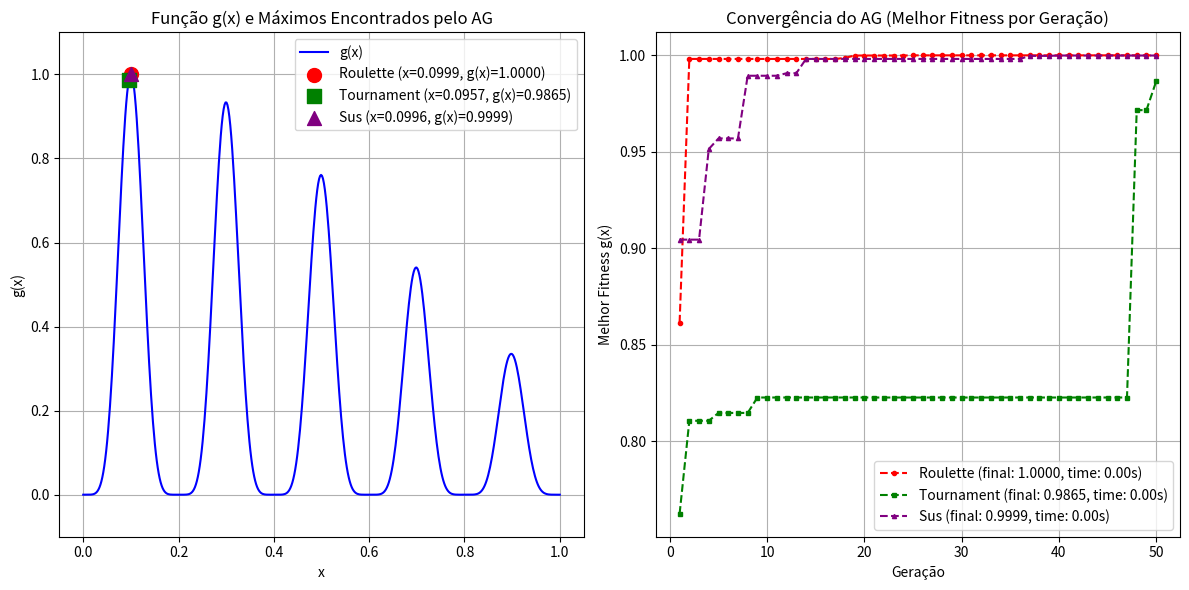

The script that saved this image:
import numpy as np
import matplotlib.pyplot as plt
import random
import time

# Função Objetivo
def g(x):
    #Calcula o valor da função g(x) para um dado x.
    if not (0 <= x <= 1):
    # Retorna um valor muito baixo se x estiver fora do intervalo para penalizar soluções inválidas 
        return -np.inf
    term1 = 2**(-2 * ((x - 0.1) / 0.9)**2)
    term2 = (np.sin(5 * np.pi * x))**6
    return term1 * term2

# Parâmetros do Problema 
LOWER_BOUND = 0.0
UPPER_BOUND = 1.0
INTERVAL_RANGE = UPPER_BOUND - LOWER_BOUND

# Parâmetros do Algoritmo Genético 
# Precisão: Pelo menos 3 casas decimais (1000 pontos).
NUM_BITS = 12
MAX_INT_VALUE = 2**NUM_BITS - 1

# Parâmetros que podem ser ajustados
POPULATION_SIZE = 10     # Tamanho da população
NUM_GENERATIONS = 50    # Número de gerações
CROSSOVER_RATE = 0.6     # Taxa de crossover
MUTATION_RATE = 0.05     # Taxa de mutação (por bit)
TOURNAMENT_SIZE = 5       # Tamanho do torneio (para seleção por torneio)
ELITISM_COUNT = 1         # Número de melhores indivíduos a passar diretamente (elitismo)

def bits_to_float(bits):
    # Converte uma lista/array de bits para um float no intervalo [LOWER_BOUND, UPPER_BOUND].
    # Converte a lista de bits para um inteiro
    integer_value = 0
    for bit in bits:
        integer_value = (integer_value << 1) | bit # Equivalente a integer_value * 2 + bit

    # Mapeia o inteiro para o intervalo [0, 1] e depois para [LOWER_BOUND, UPPER_BOUND]
    float_value = LOWER_BOUND + (integer_value / MAX_INT_VALUE) * INTERVAL_RANGE
    return float_value

def create_individual():
    # Cria um indivíduo aleatório (lista de bits).
    return [random.randint(0, 1) for _ in range(NUM_BITS)]

def create_initial_population(size):
    # Cria uma população inicial de indivíduos aleatórios.
    return [create_individual() for _ in range(size)]

def calculate_fitness(individual):
    # Calcula o fitness de um indivíduo.
    x = bits_to_float(individual)
    return g(x)

def calculate_population_fitness(population):
    # Calcula o fitness de toda a população.
    return [calculate_fitness(ind) for ind in population]

# Métodos de Seleção

def selection_roulette(population, fitnesses):
    # Seleciona um pai usando o método da Roleta.
    total_fitness = sum(fitnesses)
    if total_fitness == 0:
        # Caso onde todos têm fitness 0, seleciona aleatoriamente
        return random.choice(population)

    pick = random.uniform(0, total_fitness)
    current = 0
    for individual, fitness in zip(population, fitnesses):
        current += fitness
        if current > pick:
            return individual
    # Fallback em caso de erro de ponto flutuante
    return population[-1]

def selection_tournament(population, fitnesses, k):
    # Seleciona um pai usando o método de Torneio.
    # Seleciona k indivíduos aleatoriamente da população
    tournament_contenders_indices = random.sample(range(len(population)), k)
    tournament_contenders = [population[i] for i in tournament_contenders_indices]
    tournament_fitnesses = [fitnesses[i] for i in tournament_contenders_indices]

    # Encontra o melhor entre os k selecionados
    winner_index = np.argmax(tournament_fitnesses)
    return tournament_contenders[winner_index]

def selection_sus(population, fitnesses, n_parents):
    # Seleciona n_parents usando Amostragem Universal Estocástica (SUS).
    total_fitness = sum(fitnesses)
    if total_fitness == 0:
        # Se todos fitness são 0, retorna n pais aleatórios
        return random.sample(population, n_parents)

    point_distance = total_fitness / n_parents
    start_point = random.uniform(0, point_distance)
    points = [start_point + i * point_distance for i in range(n_parents)]

    parents = []
    current_cumulative_fitness = 0
    pop_idx = 0
    for point in points:
        while current_cumulative_fitness < point:
            current_cumulative_fitness += fitnesses[pop_idx]
            pop_idx += 1
            if pop_idx >= len(population): # Evita IndexError se todos os pontos caírem após o último
                 pop_idx = len(population) -1
                 break # Sai do while interno se chegou ao fim
        # O pai é o indivíduo cuja faixa de fitness cumulativa contém o ponto
        # Subtrai 1 do pop_idx porque ele foi incrementado uma vez a mais no loop while
        parent_index = max(0, pop_idx - 1)
        parents.append(population[parent_index])

    # Garante que retornamos exatamente n_parents, mesmo com erros de ponto flutuante
    while len(parents) < n_parents:
         parents.append(random.choice(population)) # Adiciona aleatório se faltar

    return parents[:n_parents] # Retorna a quantidade correta


def select_parents(population, fitnesses, num_parents, method='roulette', tournament_size=3):
    # Seleciona um conjunto de pais usando o método especificado.
    parents = []
    if method == 'roulette':
        for _ in range(num_parents):
            parents.append(selection_roulette(population, fitnesses))
    elif method == 'tournament':
        for _ in range(num_parents):
            parents.append(selection_tournament(population, fitnesses, tournament_size))
    elif method == 'sus':
         # SUS seleciona todos os pais de uma vez
         parents = selection_sus(population, fitnesses, num_parents)
    else:
        raise ValueError(f"Método de seleção desconhecido: {method}")

    return parents

def crossover_one_point(parent1, parent2, rate):
    # Realiza crossover de um ponto entre dois pais.
    if random.random() < rate:
        # Escolhe um ponto de corte (sem incluir as extremidades 0 e NUM_BITS)
        crossover_point = random.randint(1, NUM_BITS - 1)
        # Cria filhos trocando as caudas
        child1 = parent1[:crossover_point] + parent2[crossover_point:]
        child2 = parent2[:crossover_point] + parent1[crossover_point:]
        return child1, child2
    else:
        # Se não houver crossover, os filhos são cópias dos pais
        return parent1[:], parent2[:] # Retorna cópias

def mutate_bit_flip(individual, rate):
    # Realiza mutação por inversão de bit em um indivíduo.
    mutated_individual = individual[:] # Cria uma cópia para modificar
    for i in range(NUM_BITS):
        if random.random() < rate:
            mutated_individual[i] = 1 - mutated_individual[i] # Inverte o bit (0->1, 1->0)
    return mutated_individual

def genetic_algorithm(pop_size, num_bits, generations, crossover_rate, mutation_rate,
                      selection_method='roulette', tournament_size=3, elitism_count=1):
    # Executa o algoritmo genético.

    print(f"Iniciando AG com Seleção: {selection_method.upper()}")
    start_time = time.time()

    # 1. Inicialização
    population = create_initial_population(pop_size)
    best_overall_individual = None
    best_overall_fitness = -np.inf
    fitness_history = [] # Para guardar o melhor fitness de cada geração

    for generation in range(generations):
        # 2. Avaliação (Fitness)
        fitnesses = calculate_population_fitness(population)

        # Encontra o melhor da geração atual
        current_best_fitness = max(fitnesses)
        current_best_index = np.argmax(fitnesses)
        current_best_individual = population[current_best_index]

        # Atualiza o melhor global
        if current_best_fitness > best_overall_fitness:
            best_overall_fitness = current_best_fitness
            best_overall_individual = current_best_individual[:] # Guarda cópia

        fitness_history.append(best_overall_fitness)

        if (generation + 1) % 10 == 0: # Imprime progresso
             print(f"Geração {generation+1}/{generations} - Melhor Fitness: {best_overall_fitness:.6f}")

        # Prepara a próxima geração
        next_population = []

        # 3. Elitismo (preserva os melhores)
        if elitism_count > 0:
            # Ordena a população atual por fitness (do maior para o menor)
            sorted_indices = np.argsort(fitnesses)[::-1]
            elites = [population[i] for i in sorted_indices[:elitism_count]]
            next_population.extend(elites)

        # 4. Geração de novos indivíduos (Seleção, Crossover, Mutação)
        num_offspring = pop_size - elitism_count
        # Precisamos selecionar pais suficientes para gerar 'num_offspring'
        # Se geramos 2 filhos por crossover, precisamos de 'num_offspring' pais.
        # Ajuste se o crossover gerar apenas 1 filho ou se usar métodos diferentes.
        num_parents_to_select = num_offspring

        # Seleciona os pais
        parents = select_parents(population, fitnesses, num_parents_to_select,
                                 method=selection_method, tournament_size=tournament_size)

        # Cria os filhos
        offspring_count = 0
        while offspring_count < num_offspring:
             # Pega dois pais (garante que temos pares, mesmo que num_offspring seja ímpar)
             idx1 = offspring_count % len(parents)
             idx2 = (offspring_count + 1) % len(parents)
             # Garante que não são o mesmo pai se possível (pode acontecer se a seleção retornar duplicados)
             if len(parents) > 1 and idx1 == idx2:
                 idx2 = (idx2 + 1) % len(parents)

             parent1 = parents[idx1]
             parent2 = parents[idx2]

             # 5. Crossover
             child1, child2 = crossover_one_point(parent1, parent2, crossover_rate)

             # 6. Mutação
             mutated_child1 = mutate_bit_flip(child1, mutation_rate)
             mutated_child2 = mutate_bit_flip(child2, mutation_rate)

             next_population.append(mutated_child1)
             offspring_count += 1
             if offspring_count < num_offspring: # Adiciona o segundo filho se ainda couber
                 next_population.append(mutated_child2)
                 offspring_count += 1


        # 7. Nova População
        population = next_population[:pop_size] # Garante o tamanho correto

    # Fim do loop de gerações
    end_time = time.time()
    elapsed_time = end_time - start_time

    # Decodifica o melhor indivíduo encontrado
    best_x = bits_to_float(best_overall_individual)

    print("-" * 50)
    print(f"AG ({selection_method.upper()}) Concluído!")
    print(f"Tempo de execução: {elapsed_time:.4f} segundos")
    print(f"Melhor fitness encontrado (g(x)): {best_overall_fitness:.8f}")
    print(f"Melhor x encontrado: {best_x:.8f}")
    print(f"Melhor indivíduo (bits): {''.join(map(str, best_overall_individual))}")
    print("-" * 50)

    return best_x, best_overall_fitness, fitness_history, elapsed_time

# Execução e Comparação

results = {}

# Executa com Roleta
best_x_r, best_g_r, history_r, time_r = genetic_algorithm(
    pop_size=POPULATION_SIZE, num_bits=NUM_BITS, generations=NUM_GENERATIONS,
    crossover_rate=CROSSOVER_RATE, mutation_rate=MUTATION_RATE,
    selection_method='roulette', elitism_count=ELITISM_COUNT
)
results['roulette'] = {'x': best_x_r, 'g(x)': best_g_r, 'time': time_r, 'history': history_r}

# Executa com Torneio
best_x_t, best_g_t, history_t, time_t = genetic_algorithm(
    pop_size=POPULATION_SIZE, num_bits=NUM_BITS, generations=NUM_GENERATIONS,
    crossover_rate=CROSSOVER_RATE, mutation_rate=MUTATION_RATE,
    selection_method='tournament', tournament_size=TOURNAMENT_SIZE,
    elitism_count=ELITISM_COUNT
)
results['tournament'] = {'x': best_x_t, 'g(x)': best_g_t, 'time': time_t, 'history': history_t}

# Executa com SUS
best_x_s, best_g_s, history_s, time_s = genetic_algorithm(
    pop_size=POPULATION_SIZE, num_bits=NUM_BITS, generations=NUM_GENERATIONS,
    crossover_rate=CROSSOVER_RATE, mutation_rate=MUTATION_RATE,
    selection_method='sus', elitism_count=ELITISM_COUNT
)
results['sus'] = {'x': best_x_s, 'g(x)': best_g_s, 'time': time_s, 'history': history_s}


# Visualização

# 1. Gráfico da Função Original e Ponto Encontrado
plt.figure(figsize=(12, 6))

# Subplot 1: Função g(x) e pontos encontrados
plt.subplot(1, 2, 1)
x_vals = np.linspace(LOWER_BOUND, UPPER_BOUND, 500)
g_vals = [g(x) for x in x_vals]
plt.plot(x_vals, g_vals, label='g(x)', color='blue')

# Marca os pontos encontrados por cada método
colors = {'roulette': 'red', 'tournament': 'green', 'sus': 'purple'}
markers = {'roulette': 'o', 'tournament': 's', 'sus': '^'}
for method, res in results.items():
    plt.scatter(res['x'], res['g(x)'], color=colors[method], marker=markers[method], s=100,
                label=f'{method.capitalize()} (x={res["x"]:.4f}, g(x)={res["g(x)"]:.4f})', zorder=5) # zorder para ficar na frente

plt.title('Função g(x) e Máximos Encontrados pelo AG')
plt.xlabel('x')
plt.ylabel('g(x)')
plt.ylim(bottom=min(g_vals) - 0.1, top=max(g_vals) + 0.1) # Ajuste do limite inferior do eixo y
plt.legend()
plt.grid(True)

# 2. Gráfico da Convergência (Histórico do Fitness)
plt.subplot(1, 2, 2)
for method, res in results.items():
    plt.plot(range(1, NUM_GENERATIONS + 1), res['history'],
             label=f'{method.capitalize()} (final: {res["g(x)"]:.4f}, time: {res["time"]:.2f}s)',
             color=colors[method], marker=markers[method], markersize=3, linestyle='--')

plt.title('Convergência do AG (Melhor Fitness por Geração)')
plt.xlabel('Geração')
plt.ylabel('Melhor Fitness g(x)')
plt.legend()
plt.grid(True)
plt.tight_layout() # Ajusta o espaçamento entre subplots
plt.show()

# Impressão Resumo da Comparação 
print("\nResumo Comparativo")
print(f"{'Método':<15} {'Melhor g(x)':<20} {'Melhor x':<20} {'Tempo (s)':<10}")
print("-" * 65)
for method, res in results.items():
    print(f"{method.capitalize():<15} {res['g(x)']:<20.8f} {res['x']:<20.8f} {res['time']:.4f}")
print("-" * 65)
